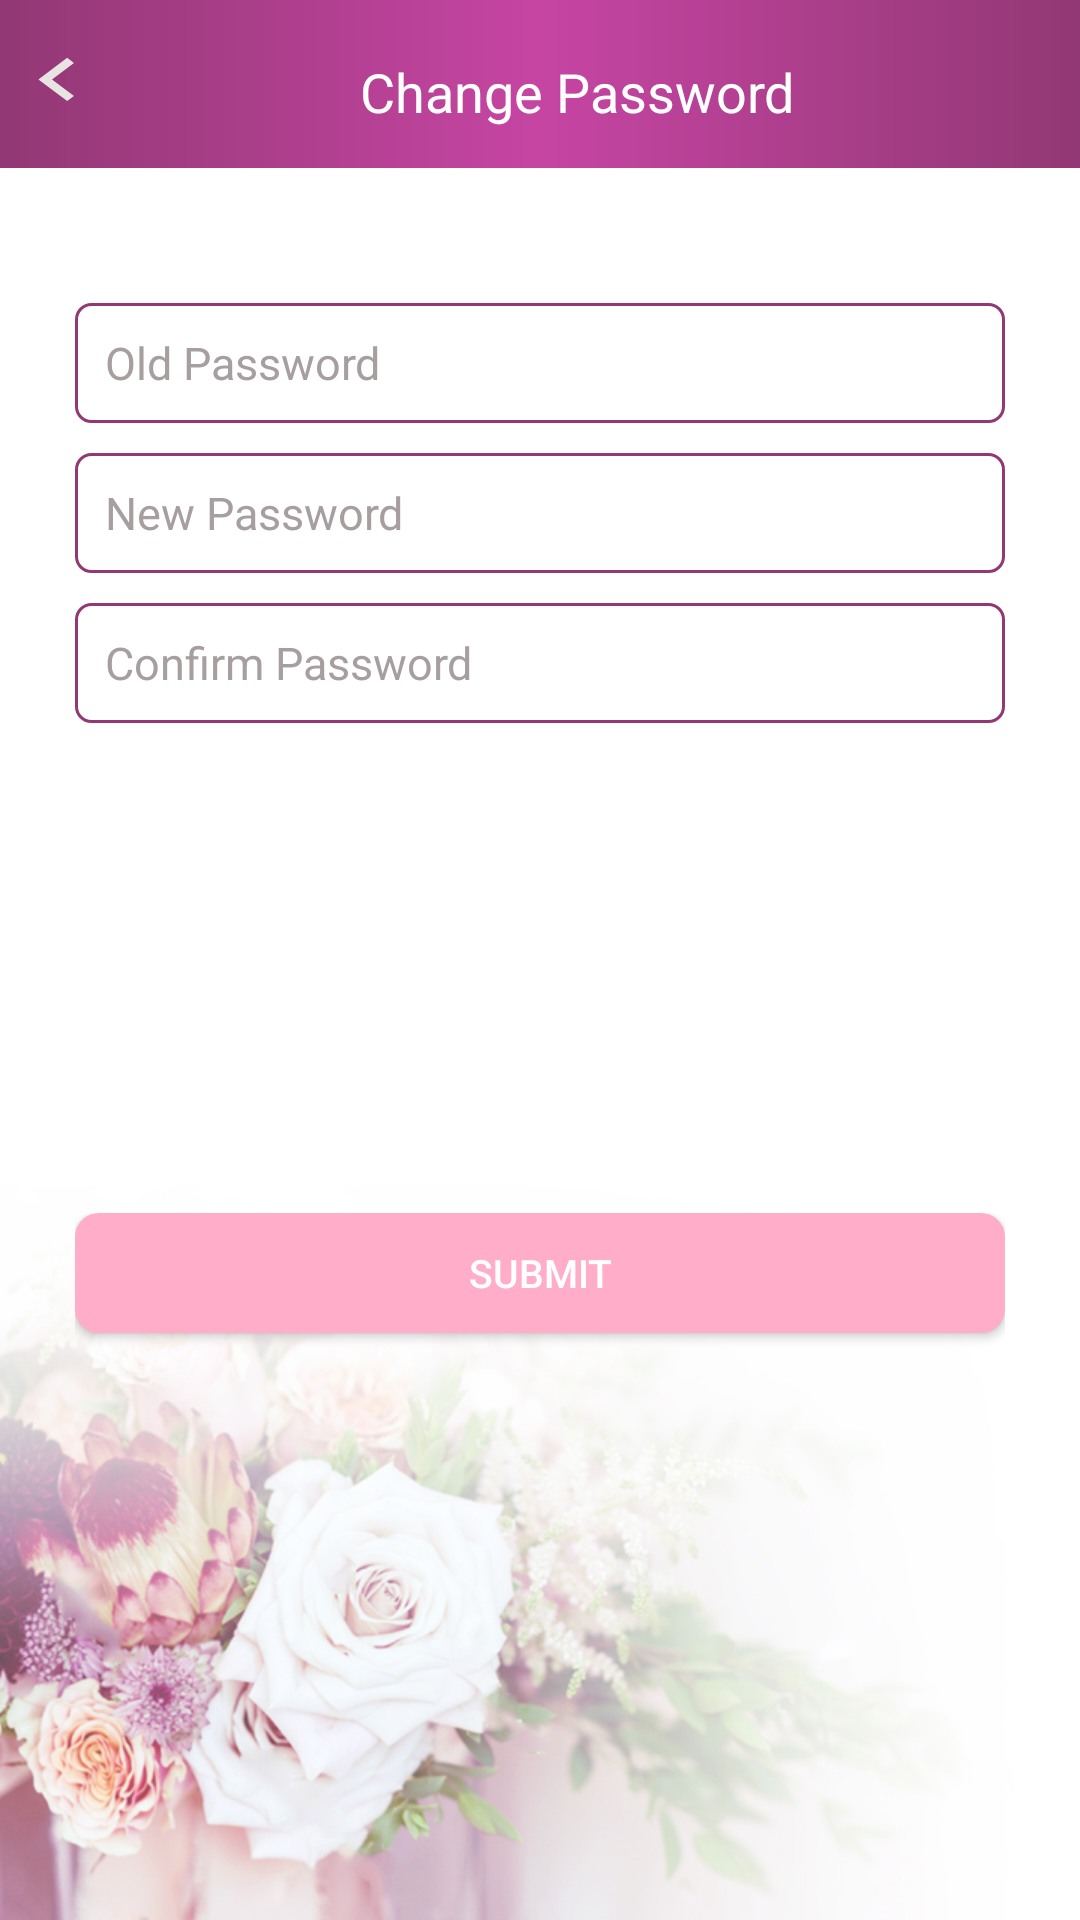

Produce the Android XML layout that renders to this screen, including the resource entries it uses.
<!-- AndroidManifest.xml: application theme AppTheme -->
<!-- res/layout/activity_change_pass_act.xml -->
<?xml version="1.0" encoding="utf-8"?>
<LinearLayout xmlns:android="http://schemas.android.com/apk/res/android"
    xmlns:app="http://schemas.android.com/apk/res-auto"
    xmlns:tools="http://schemas.android.com/tools"
    android:layout_width="match_parent"
    android:layout_height="match_parent"
    android:background="@drawable/background"
    android:orientation="vertical">

    <LinearLayout
        android:layout_width="match_parent"
        android:layout_height="56dp"
        android:background="@drawable/bg_gradientop"
        android:orientation="horizontal">

        <LinearLayout
            android:id="@+id/back"
            android:layout_width="40dp"
            android:layout_height="45dp"
            android:layout_gravity="center"
            android:orientation="horizontal">

            <ImageView
                android:id="@+id/imageView"
                android:layout_width="match_parent"
                android:layout_height="30dp"
                android:layout_gravity="center"
android:background="@drawable/ic_arrow_left_black_24dp"
                android:contentDescription="@string/app_name" />


        </LinearLayout>

        <LinearLayout
            android:layout_width="0dp"
            android:layout_height="match_parent"
            android:layout_weight="7"
            android:gravity="center"
            android:orientation="vertical">


            <TextView
                android:id="@+id/textView2"
                android:layout_width="match_parent"
                android:layout_height="wrap_content"
                android:layout_marginLeft="10dp"
                android:layout_marginTop="5dp"
                android:text="Change Password"
                android:gravity="center"

                android:textColor="#ffffff"
                android:textSize="18sp" />
        </LinearLayout>
        <LinearLayout

            android:layout_width="wrap_content"
            android:layout_height="45dp"
            android:visibility="invisible"
            android:layout_gravity="center"
            android:orientation="horizontal">

            <ImageView

                android:layout_width="35dp"
                android:layout_height="40dp"
                android:layout_gravity="center"
                android:background="@drawable/ic_arrow_left_black_24dp"
                android:contentDescription="@string/app_name" />


        </LinearLayout>

    </LinearLayout>

    <LinearLayout
        android:layout_width="match_parent"
        android:layout_height="0dp"
        android:layout_weight="0.6"
        android:orientation="vertical"
        android:paddingTop="20dp">




        <ScrollView
            android:layout_width="match_parent"
            android:layout_height="match_parent"
            android:layout_marginTop="10dp"

            >

            <LinearLayout
                android:layout_width="match_parent"
                android:layout_height="wrap_content"
                android:layout_marginLeft="20dp"
                android:layout_marginRight="20dp"
                android:layout_marginTop="10dp"
                android:orientation="vertical">


                <EditText
                    android:id="@+id/edt_oldpass"
                    android:layout_width="match_parent"
                    android:layout_height="40dp"
                    android:layout_margin="5dp"
                    android:background="@drawable/bg_pink"
                    android:drawablePadding="10dp"
                    android:ems="10"
                    android:hint="Old Password"
                    android:inputType="textPersonName"
                    android:paddingLeft="10dp"
                    android:textColor="#555454"
                    android:textColorHint="#A79F9F"
                    android:textSize="15sp" />

                

                <EditText
                    android:id="@+id/edt_newpas"
                    android:layout_width="match_parent"
                    android:layout_height="40dp"
                    android:layout_margin="5dp"
                    android:background="@drawable/bg_pink"
                    android:drawablePadding="10dp"
                    android:ems="10"
                    android:hint="New Password"
                    android:inputType="none"
                    android:paddingLeft="10dp"
                    android:textColor="#555454"
                    android:textColorHint="#A79F9F"
                    android:textSize="15sp" />


                <EditText
                    android:id="@+id/edt_confrmpass"
                    android:layout_width="match_parent"
                    android:layout_height="40dp"
                    android:layout_margin="5dp"
                    android:background="@drawable/bg_pink"
                    android:drawablePadding="10dp"
                    android:ems="10"
                    android:hint="Confirm Password"
                    android:inputType="none"
                    android:paddingLeft="10dp"
                    android:textColor="#555454"
                    android:textColorHint="#A79F9F"
                    android:textSize="15sp" />


                <androidx.cardview.widget.CardView
                    android:layout_width="match_parent"
                    android:layout_height="wrap_content"
                    android:layout_margin="8dp"
                    android:visibility="gone"
                    app:cardBackgroundColor="#cfcfcf"
                    app:cardCornerRadius="5dp">

                    <RelativeLayout
                        android:layout_width="match_parent"
                        android:layout_height="wrap_content"
                        android:background="@drawable/bg_pink">

                        <EditText
                            android:id="@+id/edt_country"
                            android:layout_width="match_parent"
                            android:layout_height="40dp"
                            android:layout_margin="5dp"

                            android:drawablePadding="10dp"
                            android:ems="10"
                            android:hint="Country"
                            android:inputType="textPersonName"
                            android:textColor="#7A7979"
                            android:textColorHint="#A79F9F"
                            android:textSize="15sp" />

                    </RelativeLayout>
                </androidx.cardview.widget.CardView>


            </LinearLayout>
        </ScrollView>


    </LinearLayout>

    <LinearLayout
        android:id="@+id/llButtons"
        android:layout_width="match_parent"
        android:layout_height="0dp"
        android:layout_centerInParent="true"
        android:layout_gravity="center"
        android:layout_marginLeft="25dp"
        android:layout_marginTop="10dp"
        android:layout_marginRight="25dp"
        android:layout_marginBottom="10dp"
        android:layout_weight="0.4"

        android:gravity="center_horizontal"
        android:orientation="vertical">

        <Button
            android:id="@+id/btn_passChange"
            android:layout_width="match_parent"
            android:layout_height="40dp"
            android:layout_gravity="center"
            android:background="@drawable/bg_gradient"
            android:paddingLeft="5dp"
            android:paddingRight="5dp"
            android:textSize="13sp"

            android:text="SUBMIT"
            android:textColor="#ffffff" />




    </LinearLayout>


    <LinearLayout
        android:layout_width="match_parent"
        android:layout_height="55dp"
        android:background="#ffffff"
        android:orientation="horizontal"
        android:visibility="gone">


    </LinearLayout>

    <FrameLayout
        android:id="@+id/refreshOverlay"
        android:layout_width="match_parent"
        android:layout_height="match_parent"
        android:visibility="gone">

        <RelativeLayout
            android:layout_width="match_parent"
            android:layout_height="match_parent"
            android:background="#80cfcfcf">


            <LinearLayout
                android:layout_width="wrap_content"
                android:layout_height="wrap_content"
                android:layout_centerInParent="true"
                android:orientation="vertical">

                <com.wang.avi.AVLoadingIndicatorView
                    android:layout_width="wrap_content"
                    android:layout_height="wrap_content"
                    android:layout_gravity="center_horizontal"
                    app:indicatorColor="@color/colorPrimary"
                    app:indicatorName="CubeTransitionIndicator" />

                <TextView
                    android:id="@+id/tvIndicator"
                    android:layout_width="wrap_content"
                    android:layout_height="wrap_content"
                    android:layout_gravity="center_horizontal"
                    android:text="Loading..."
                    android:textColor="#cfcfcf"
                    android:textSize="16sp" />
            </LinearLayout>


        </RelativeLayout>
    </FrameLayout>

</LinearLayout>
<!-- resources referenced by this layout -->
<resources>
  <color name="colorAccent">#D81B60</color>
  <color name="colorPrimary">#923874</color>
  <color name="colorPrimaryDark">#690F4B</color>
  <!-- drawable background: jpg bitmap (drawable, 196840 bytes) -->
  <!-- drawable bg_gradient (drawable) -->
  <?xml version="1.0" encoding="utf-8"?>
  <shape xmlns:android="http://schemas.android.com/apk/res/android">
  
      <gradient
          android:centerColor="#FFADC9"
          android:endColor="#FFADC9"
          android:angle="180"
          android:startColor="#FFADC9" />
      <corners android:radius="8dp"/>
  
  
  </shape>
  <!-- drawable bg_gradientop (drawable) -->
  <?xml version="1.0" encoding="utf-8"?>
  <shape xmlns:android="http://schemas.android.com/apk/res/android">
  
      <gradient
          android:centerColor="#c645a3"
          android:endColor="#923874"
          android:angle="180"
          android:startColor="#923874" />
  
  
  </shape>
  <!-- drawable bg_pink (drawable) -->
  <?xml version="1.0" encoding="utf-8"?>
  <shape xmlns:android="http://schemas.android.com/apk/res/android">
  
      <gradient
          android:centerColor="#00923874"
          android:endColor="#00923874"
  
          android:startColor="#00923874" />
      <stroke
          android:width="1dp"
          android:color="@color/colorPrimary"
          />
  <corners android:radius="5dp"/>
  
  </shape>
  <!-- drawable ic_arrow_left_black_24dp (drawable) -->
  <vector android:height="38dp" android:tint="#E9E4E4"
      android:viewportHeight="25.0" android:viewportWidth="25.0"
      android:width="38dp" xmlns:android="http://schemas.android.com/apk/res/android">
      <path android:fillColor="#E9E4E4" android:pathData="M15.41,16.09l-4.58,-4.59 4.58,-4.59L14,5.5l-6,6 6,6z"/>
  </vector>
  <string name="app_name">ido.kiwi</string>
  <style name="AppTheme" parent="Theme.AppCompat.Light.NoActionBar">
          
          <item name="colorPrimary">@color/colorPrimary</item>
          <item name="colorPrimaryDark">@color/colorPrimaryDark</item>
          <item name="colorAccent">@color/colorAccent</item>
      </style>
</resources>
